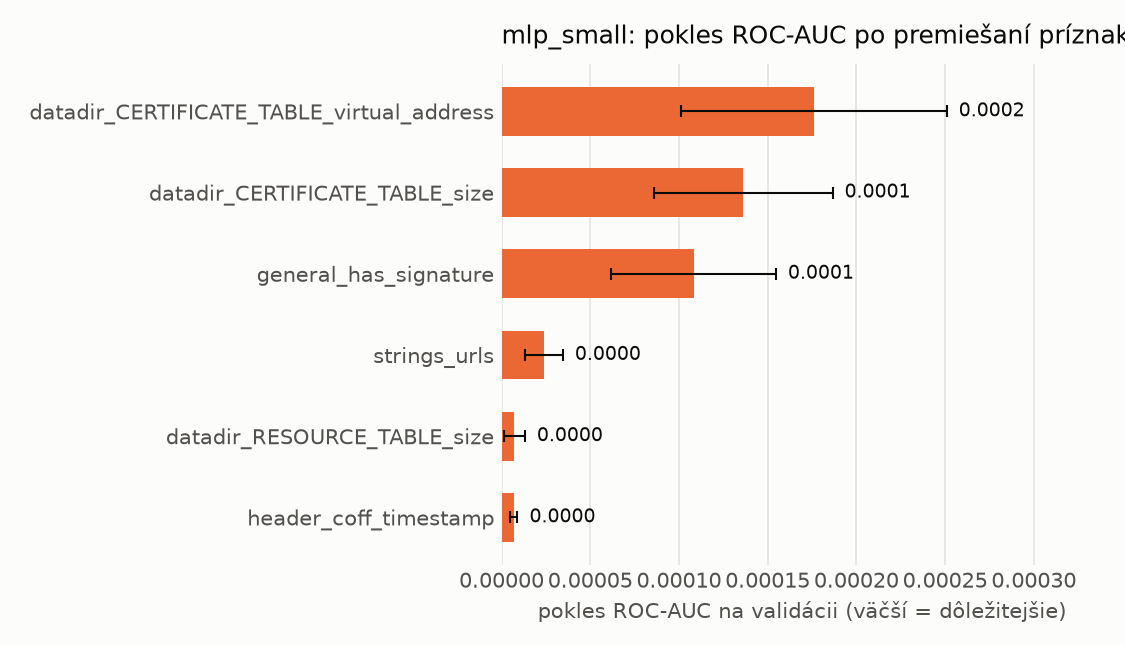

Data behind this chart, as committed beside it:
name, n_features, auc_drop_mean, auc_drop_std, base_auc
datadir_CERTIFICATE_TABLE_virtual_addres…, 1, 0.0001759, 7.495926286034125e-05, 0.9992
datadir_CERTIFICATE_TABLE_size, 1, 0.0001363, 5.021099392836235e-05, 0.9992
general_has_signature, 1, 0.0001082, 4.645347555466038e-05, 0.9992
strings_urls, 1, 2.3991597025174728e-05, 1.0574477504517349e-05, 0.9992
datadir_RESOURCE_TABLE_size, 1, 7.1974791074902456e-06, 5.950609796327184e-06, 0.9992
header_coff_timestamp, 1, 6.8030966906329485e-06, 2.1749153853695477e-06, 0.9992
